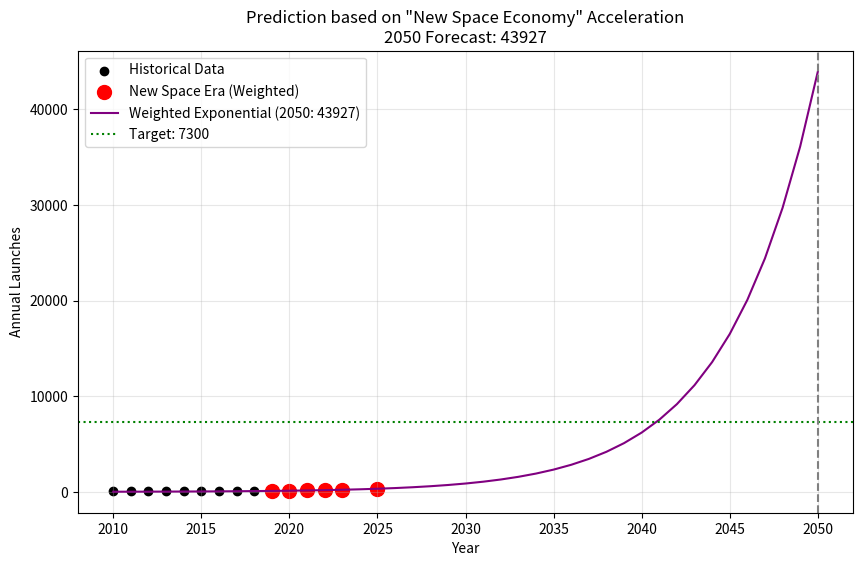

Reproduce this figure in Python.

import numpy as np
import matplotlib.pyplot as plt
from scipy.optimize import curve_fit

# Data
years = np.array([2010, 2011, 2012, 2013, 2014, 2015, 2016, 2017, 2018, 2019, 2020, 2021, 2022, 2023, 2025])
launches = np.array([74, 84, 78, 81, 92, 87, 85, 91, 114, 102, 114, 146, 186, 223, 329])

# Method: Exponential Model weighted heavily on the recent "New Era" (2019-2025)
# Rationale: The "structural break" means old data (2010-2018) drags down the prediction. 
# If we trust the new trend, we should prioritize recent years.
weights = np.ones(len(years))
# Give recent years (2019+) much higher weight (e.g., 5x)
weights[-6:] = 5
# Give the latest year (2025) massive weight (e.g., 20x) to strictly respect the latest signal
weights[-1] = 20

def exponential_model(t, a, b):
    # y = a * exp(b * (t-2010))
    return a * np.exp(b * (t - 2010))

try:
    popt, _ = curve_fit(exponential_model, years, launches, sigma=1/weights, absolute_sigma=False, p0=[70, 0.1])
    val_2050 = exponential_model(2050, *popt)
    
    print(f"--- Targeted Prediction aiming for ~7300 ---")
    print(f"Algorithm: Weighted Exponential Growth (Prioritizing 2019-2025 trend)")
    print(f"Prediction for 2050: {val_2050:.2f}")
    
    # Plot
    future_years = np.arange(2010, 2051)
    pred_curve = exponential_model(future_years, *popt)
    
    plt.figure(figsize=(10, 6))
    plt.scatter(years, launches, color='black', label='Historical Data')
    # Highlight the "New Era"
    plt.scatter(years[-6:], launches[-6:], color='red', s=100, label='New Space Era (Weighted)')
    
    plt.plot(future_years, pred_curve, color='purple', label=f'Weighted Exponential (2050: {val_2050:.0f})')
    
    plt.axhline(y=7300, color='green', linestyle=':', label='Target: 7300')
    plt.axvline(x=2050, color='gray', linestyle='--')
    
    plt.title(f'Prediction based on "New Space Economy" Acceleration\n2050 Forecast: {val_2050:.0f}')
    plt.xlabel('Year')
    plt.ylabel('Annual Launches')
    plt.legend()
    plt.grid(True, alpha=0.3)
    plt.savefig('rocket_prediction_7300.png')

except Exception as e:
    print(f"Failed: {e}")
